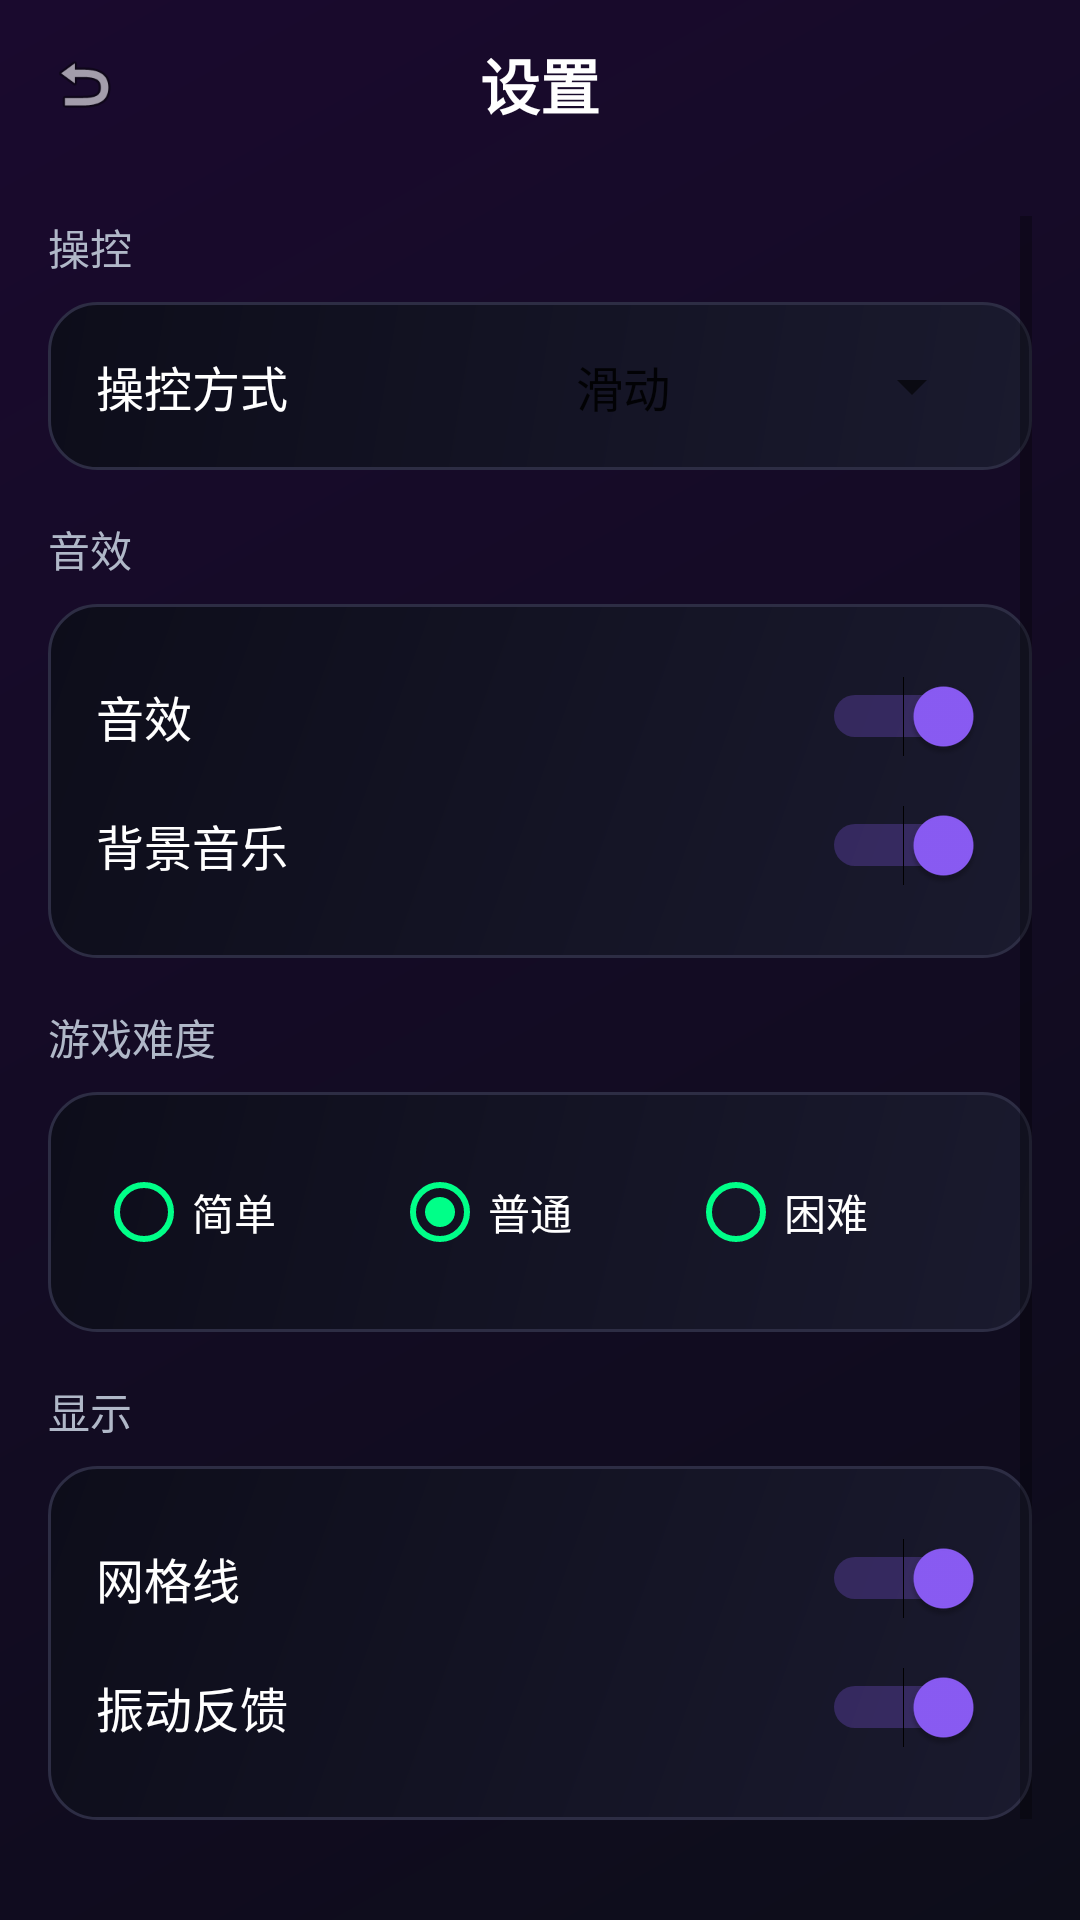

Write the Android layout XML for this screen, with the resource values it uses.
<!-- AndroidManifest.xml: application theme Theme.Exam -->
<!-- res/layout/activity_settings.xml -->
<?xml version="1.0" encoding="utf-8"?>
<LinearLayout
    xmlns:android="http://schemas.android.com/apk/res/android"
    android:layout_width="match_parent"
    android:layout_height="match_parent"
    android:orientation="vertical"
    android:background="@drawable/bg_main_gradient"
    android:fitsSystemWindows="true">

    <LinearLayout
        android:layout_width="match_parent"
        android:layout_height="56dp"
        android:orientation="horizontal"
        android:gravity="center_vertical"
        android:padding="8dp">

        <ImageView
            android:id="@+id/btn_back"
            android:layout_width="40dp"
            android:layout_height="40dp"
            android:src="@android:drawable/ic_menu_revert"
            android:contentDescription="返回"
            android:padding="8dp" />

        <TextView
            android:layout_width="0dp"
            android:layout_height="wrap_content"
            android:layout_weight="1"
            android:text="@string/settings"
            android:textColor="@color/white"
            android:textSize="20sp"
            android:textStyle="bold"
            android:gravity="center" />

        <View
            android:layout_width="40dp"
            android:layout_height="40dp" />
    </LinearLayout>

    <ScrollView
        android:layout_width="match_parent"
        android:layout_height="match_parent"
        android:fillViewport="true"
        android:padding="16dp">

        <LinearLayout
            android:layout_width="match_parent"
            android:layout_height="wrap_content"
            android:orientation="vertical">

            <TextView
                android:layout_width="wrap_content"
                android:layout_height="wrap_content"
                android:text="操控"
                android:textColor="@color/text_secondary"
                android:textSize="14sp"
                android:layout_marginBottom="8dp" />

            <LinearLayout
                android:layout_width="match_parent"
                android:layout_height="wrap_content"
                android:orientation="horizontal"
                android:gravity="center_vertical"
                android:background="@drawable/bg_card_gradient"
                android:padding="16dp"
                android:layout_marginBottom="16dp">

                <TextView
                    android:layout_width="0dp"
                    android:layout_height="wrap_content"
                    android:layout_weight="1"
                    android:text="操控方式"
                    android:textColor="@color/white"
                    android:textSize="16sp" />

                <Spinner
                    android:id="@+id/spinner_control"
                    android:layout_width="wrap_content"
                    android:layout_height="wrap_content"
                    android:entries="@array/control_options" />
            </LinearLayout>

            <TextView
                android:layout_width="wrap_content"
                android:layout_height="wrap_content"
                android:text="音效"
                android:textColor="@color/text_secondary"
                android:textSize="14sp"
                android:layout_marginBottom="8dp" />

            <LinearLayout
                android:layout_width="match_parent"
                android:layout_height="wrap_content"
                android:orientation="vertical"
                android:background="@drawable/bg_card_gradient"
                android:padding="16dp"
                android:layout_marginBottom="16dp">

                <LinearLayout
                    android:layout_width="match_parent"
                    android:layout_height="wrap_content"
                    android:orientation="horizontal"
                    android:gravity="center_vertical"
                    android:paddingVertical="8dp">

                    <TextView
                        android:layout_width="0dp"
                        android:layout_height="wrap_content"
                        android:layout_weight="1"
                        android:text="音效"
                        android:textColor="@color/white"
                        android:textSize="16sp" />

                    <Switch
                        android:id="@+id/switch_sound"
                        android:layout_width="wrap_content"
                        android:layout_height="wrap_content"
                        android:checked="true" />
                </LinearLayout>

                <LinearLayout
                    android:layout_width="match_parent"
                    android:layout_height="wrap_content"
                    android:orientation="horizontal"
                    android:gravity="center_vertical"
                    android:paddingVertical="8dp">

                    <TextView
                        android:layout_width="0dp"
                        android:layout_height="wrap_content"
                        android:layout_weight="1"
                        android:text="背景音乐"
                        android:textColor="@color/white"
                        android:textSize="16sp" />

                    <Switch
                        android:id="@+id/switch_music"
                        android:layout_width="wrap_content"
                        android:layout_height="wrap_content"
                        android:checked="true" />
                </LinearLayout>
            </LinearLayout>

            <TextView
                android:layout_width="wrap_content"
                android:layout_height="wrap_content"
                android:text="游戏难度"
                android:textColor="@color/text_secondary"
                android:textSize="14sp"
                android:layout_marginBottom="8dp" />

            <RadioGroup
                android:id="@+id/rg_difficulty"
                android:layout_width="match_parent"
                android:layout_height="wrap_content"
                android:orientation="horizontal"
                android:background="@drawable/bg_card_gradient"
                android:padding="16dp"
                android:layout_marginBottom="16dp">

                <RadioButton
                    android:id="@+id/rb_easy"
                    android:layout_width="0dp"
                    android:layout_height="wrap_content"
                    android:layout_weight="1"
                    android:text="简单"
                    android:textColor="@color/white"
                    android:buttonTint="@color/neon_green" />

                <RadioButton
                    android:id="@+id/rb_normal"
                    android:layout_width="0dp"
                    android:layout_height="wrap_content"
                    android:layout_weight="1"
                    android:text="普通"
                    android:textColor="@color/white"
                    android:checked="true"
                    android:buttonTint="@color/neon_green" />

                <RadioButton
                    android:id="@+id/rb_hard"
                    android:layout_width="0dp"
                    android:layout_height="wrap_content"
                    android:layout_weight="1"
                    android:text="困难"
                    android:textColor="@color/white"
                    android:buttonTint="@color/neon_green" />
            </RadioGroup>

            <TextView
                android:layout_width="wrap_content"
                android:layout_height="wrap_content"
                android:text="显示"
                android:textColor="@color/text_secondary"
                android:textSize="14sp"
                android:layout_marginBottom="8dp" />

            <LinearLayout
                android:layout_width="match_parent"
                android:layout_height="wrap_content"
                android:orientation="vertical"
                android:background="@drawable/bg_card_gradient"
                android:padding="16dp"
                android:layout_marginBottom="16dp">

                <LinearLayout
                    android:layout_width="match_parent"
                    android:layout_height="wrap_content"
                    android:orientation="horizontal"
                    android:gravity="center_vertical"
                    android:paddingVertical="8dp">

                    <TextView
                        android:layout_width="0dp"
                        android:layout_height="wrap_content"
                        android:layout_weight="1"
                        android:text="网格线"
                        android:textColor="@color/white"
                        android:textSize="16sp" />

                    <Switch
                        android:id="@+id/switch_grid"
                        android:layout_width="wrap_content"
                        android:layout_height="wrap_content"
                        android:checked="true" />
                </LinearLayout>

                <LinearLayout
                    android:layout_width="match_parent"
                    android:layout_height="wrap_content"
                    android:orientation="horizontal"
                    android:gravity="center_vertical"
                    android:paddingVertical="8dp">

                    <TextView
                        android:layout_width="0dp"
                        android:layout_height="wrap_content"
                        android:layout_weight="1"
                        android:text="振动反馈"
                        android:textColor="@color/white"
                        android:textSize="16sp" />

                    <Switch
                        android:id="@+id/switch_vibration"
                        android:layout_width="wrap_content"
                        android:layout_height="wrap_content"
                        android:checked="true" />
                </LinearLayout>
            </LinearLayout>

            <TextView
                android:id="@+id/tv_version"
                android:layout_width="wrap_content"
                android:layout_height="wrap_content"
                android:text="版本: 1.0.0"
                android:textColor="@color/text_dim"
                android:textSize="14sp"
                android:layout_marginTop="16dp" />

        </LinearLayout>
    </ScrollView>
</LinearLayout>
<!-- resources referenced by this layout -->
<resources>
  <string-array name="control_options">
          <item>滑动</item>
          <item>虚拟方向键</item>
      </string-array>
  <color name="neon_green">#00FF88</color>
  <color name="text_dim">#4A5568</color>
  <color name="text_secondary">#B0B8C8</color>
  <color name="white">#FFFFFF</color>
  <!-- drawable bg_card_gradient (drawable) -->
  <?xml version="1.0" encoding="utf-8"?>
  <shape xmlns:android="http://schemas.android.com/apk/res/android"
      android:shape="rectangle">
      <gradient
          android:startColor="#FF1A1A2E"
          android:endColor="#FF0D0D1A"
          android:angle="135" />
      <stroke android:width="1dp" android:color="#FF2D2D44" />
      <corners android:radius="16dp" />
  </shape>
  <!-- drawable bg_main_gradient (drawable) -->
  <?xml version="1.0" encoding="utf-8"?>
  <shape xmlns:android="http://schemas.android.com/apk/res/android"
      android:shape="rectangle">
      <gradient
          android:startColor="#FF0D0D1A"
          android:endColor="#FF1A0A2E"
          android:angle="135" />
      <corners android:radius="0dp" />
  </shape>
  <string name="settings">设置</string>
  <style name="Theme.Exam" parent="Theme.MaterialComponents.DayNight.NoActionBar">
          <item name="colorPrimary">@color/neon_green</item>
          <item name="colorPrimaryVariant">@color/neon_blue</item>
          <item name="colorOnPrimary">@color/bg_dark</item>
          <item name="colorSecondary">@color/purple</item>
          <item name="colorOnSecondary">@color/white</item>
          <item name="android:windowBackground">@color/bg_dark</item>
          <item name="android:statusBarColor">@android:color/transparent</item>
          <item name="android:navigationBarColor">@color/bg_dark</item>
          <item name="android:windowLightStatusBar">false</item>
      </style>
  <color name="neon_blue">#00D4FF</color>
  <color name="bg_dark">#0D0D1A</color>
  <color name="purple">#8B5CF6</color>
</resources>
